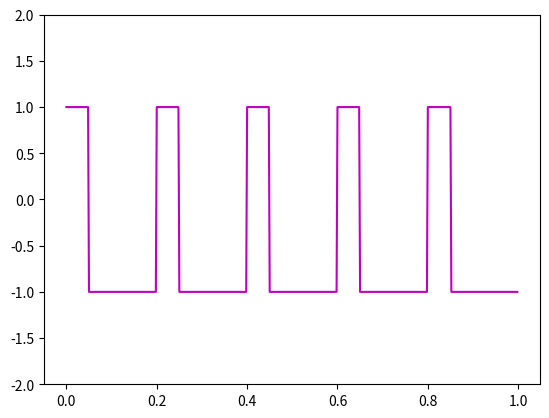

Generate this figure with matplotlib:
# -*- coding: utf-8 -*-
"""
Created on Sun Jan  8 11:11:50 2023

[redacted]
"""

import numpy as np
from scipy import signal
import matplotlib.pyplot as plt
t = np.linspace(0, 1, 500, endpoint=False)
plt.plot(t, signal.square(2 * np.pi * 5 * t,duty=0.25),color='m')
plt.ylim(-2, 2)

